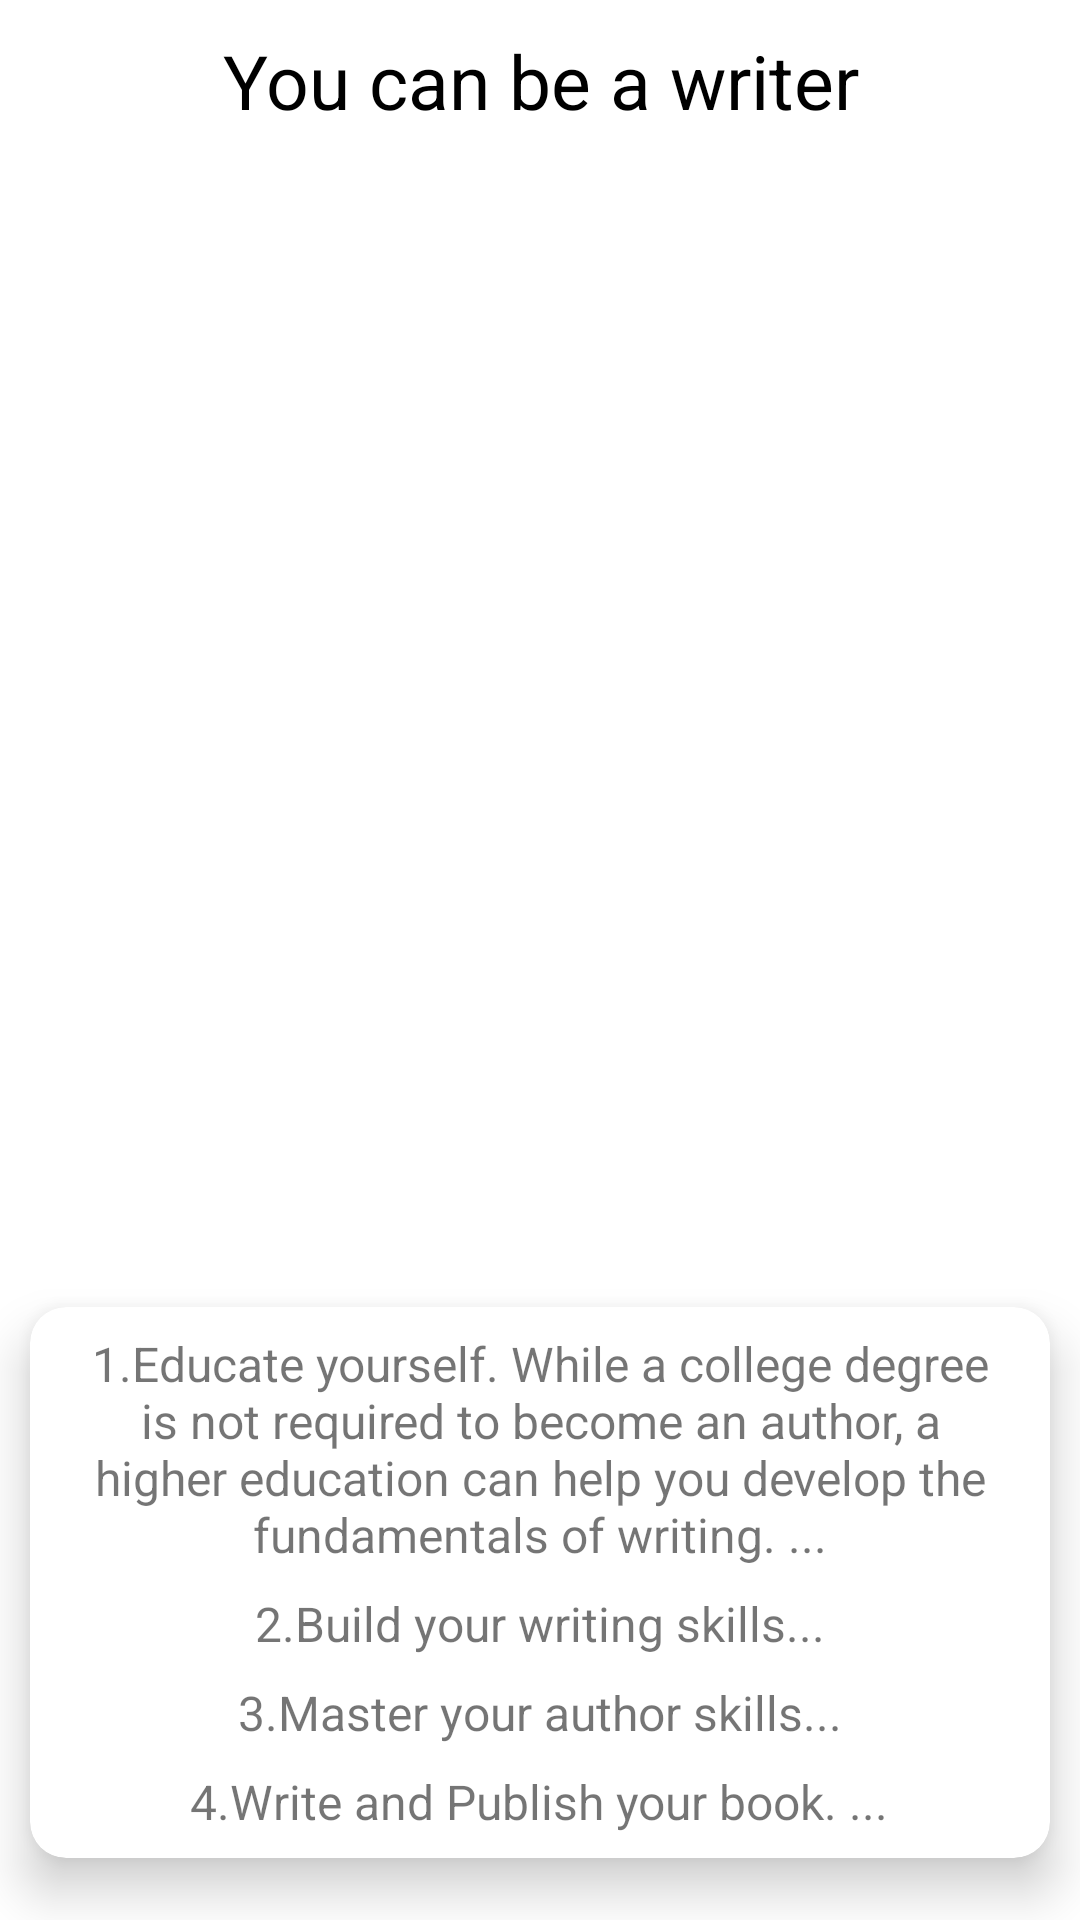

The Android layout XML behind this screen, and the referenced resources:
<!-- AndroidManifest.xml: application theme Theme.Wikipedia -->
<!-- res/layout/fragment_writer.xml -->
<?xml version="1.0" encoding="utf-8"?>
<LinearLayout xmlns:android="http://schemas.android.com/apk/res/android"
    xmlns:app="http://schemas.android.com/apk/res-auto"
    xmlns:tools="http://schemas.android.com/tools"
    android:layout_width="match_parent"
    android:layout_height="match_parent"
    android:layout_gravity="center|top"
    android:background="@color/white"
    android:orientation="vertical">

    <TextView
        android:id="@+id/textView3"
        android:layout_width="match_parent"
        android:layout_height="wrap_content"
        android:layout_marginTop="10dp"
        android:gravity="center|top"
        android:text="You can be a writer"
        android:textColor="@color/black"
        android:textSize="25sp" />

    <ImageView
        android:id="@+id/imgWriter"
        android:layout_width="match_parent"
        android:layout_marginStart="16dp"
        android:layout_height="350dp"
        android:layout_marginEnd="16dp"
        android:layout_marginBottom="16dp"
        android:layout_marginTop="16dp"
        android:scaleType="fitXY"
        tools:srcCompat="@tools:sample/avatars" />

    <com.google.android.material.card.MaterialCardView xmlns:android="http://schemas.android.com/apk/res/android"
        xmlns:tools="http://schemas.android.com/tools"
        android:layout_width="match_parent"
        xmlns:app="http://schemas.android.com/apk/res-auto"
        app:cardElevation="10dp"
        android:layout_marginStart="10dp"
        android:layout_marginEnd="10dp"
        app:cardCornerRadius="12dp"
        android:layout_marginTop="10dp"
        android:layout_marginBottom="10dp"
        android:padding="10dp"
        android:layout_height="wrap_content">

        <LinearLayout
            android:layout_width="match_parent"
            android:layout_height="match_parent"
            android:gravity="center|top"
            android:orientation="vertical">

            <TextView
                android:textSize="16sp"
                android:layout_marginTop="8dp"
                android:layout_marginStart="8dp"
                android:textAlignment="center"
                android:layout_marginEnd="8dp"
                android:text="1.Educate yourself. While a college degree is not required to become an author, a higher education can help you develop the fundamentals of writing. ..."
                android:layout_width="wrap_content"
                android:layout_height="wrap_content"
                tools:ignore="HardcodedText">

            </TextView>

            <TextView
                android:textSize="16sp"
                android:text="2.Build your writing skills..."
                android:layout_marginTop="8dp"
                android:layout_width="wrap_content"
                android:layout_height="wrap_content"
                tools:ignore="HardcodedText">

            </TextView>

            <TextView
                android:textSize="16sp"
                android:text="3.Master your author skills..."
                android:layout_marginTop="8dp"
                android:layout_width="wrap_content"
                android:layout_height="wrap_content"
                tools:ignore="HardcodedText">

            </TextView>

            <TextView
                android:textSize="16sp"
                android:text="4.Write and Publish your book. ..."
                android:layout_marginTop="8dp"
                android:layout_marginBottom="8dp"
                android:layout_width="wrap_content"
                android:layout_height="wrap_content"
                tools:ignore="HardcodedText">

            </TextView>





        </LinearLayout>

    </com.google.android.material.card.MaterialCardView>

</LinearLayout>
<!-- resources referenced by this layout -->
<resources>
  <color name="black">#FF000000</color>
  <color name="white">#FFFFFFFF</color>
  <style name="Theme.Wikipedia" parent="Theme.MaterialComponents.DayNight.NoActionBar">
          
          <item name="colorPrimary">@color/blue</item>
          <item name="colorPrimaryVariant">@color/blue</item>
          <item name="colorOnPrimary">@color/white</item>
  
          
          <item name="colorSecondary">@color/orange</item>
          <item name="colorSecondaryVariant">@color/orange</item>
          <item name="colorOnSecondary">@color/white</item>
  
          
          <item name="android:statusBarColor" tools:targetApi="l">?attr/colorPrimaryVariant</item>
          
          <item name="fontFamily">@font/p_regular</item>
      </style>
  
      
      //style for toolbar
  <color name="blue">#03A9F4</color>
  <color name="orange">#FF7043</color>
</resources>
